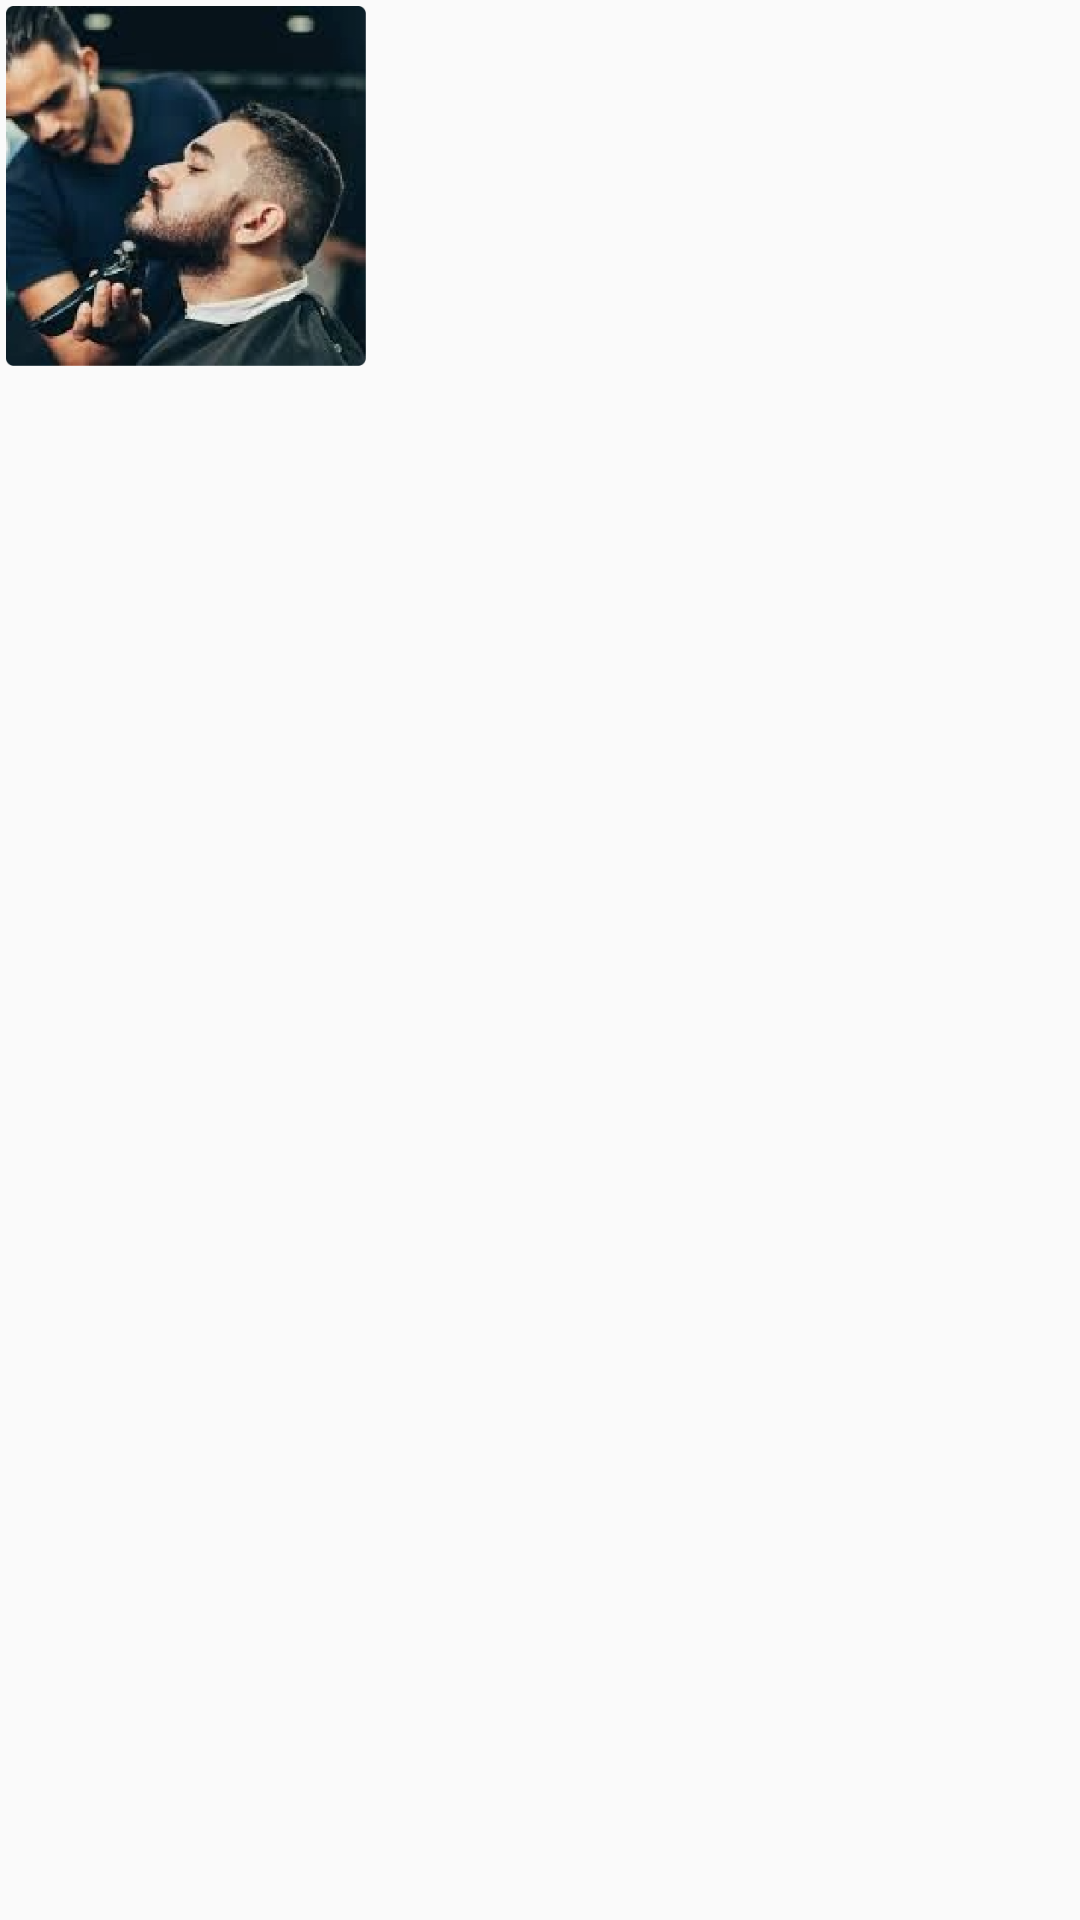

Here is an Android app screen rendered from its layout file. Give the layout XML and the strings, colors and styles it references.
<!-- AndroidManifest.xml: application theme Theme.FindBeauty -->
<!-- res/layout/adapter_item_gallery.xml -->
<?xml version="1.0" encoding="utf-8"?>
<LinearLayout xmlns:android="http://schemas.android.com/apk/res/android"
    android:layout_width="match_parent"
    android:layout_height="wrap_content"
    android:orientation="vertical"
    android:padding="2dp">

    <ImageView
        android:id="@+id/imageGalleryItem"
        android:layout_width="120dp"
        android:layout_height="120dp"
        android:scaleType="centerCrop"
        android:src="@drawable/sample_img"/>
<TextView
    android:id="@+id/textGalleryItem"
    android:layout_width="wrap_content"
    android:layout_height="wrap_content"
    android:visibility="gone"/>
</LinearLayout>
<!-- resources referenced by this layout -->
<resources>
  <!-- drawable sample_img: png bitmap (drawable, 98209 bytes) -->
  <style name="Theme.FindBeauty" parent="Base.Theme.FindBeauty" />
  <style name="Base.Theme.FindBeauty" parent="Theme.AppCompat.Light.NoActionBar">
          
           <item name="colorPrimaryDark">@color/white</item>
           <item name="colorAccent">@color/red</item>
      </style>
  <color name="white">#FFFFFFFF</color>
  <color name="red">#FE0E3B</color>
</resources>
